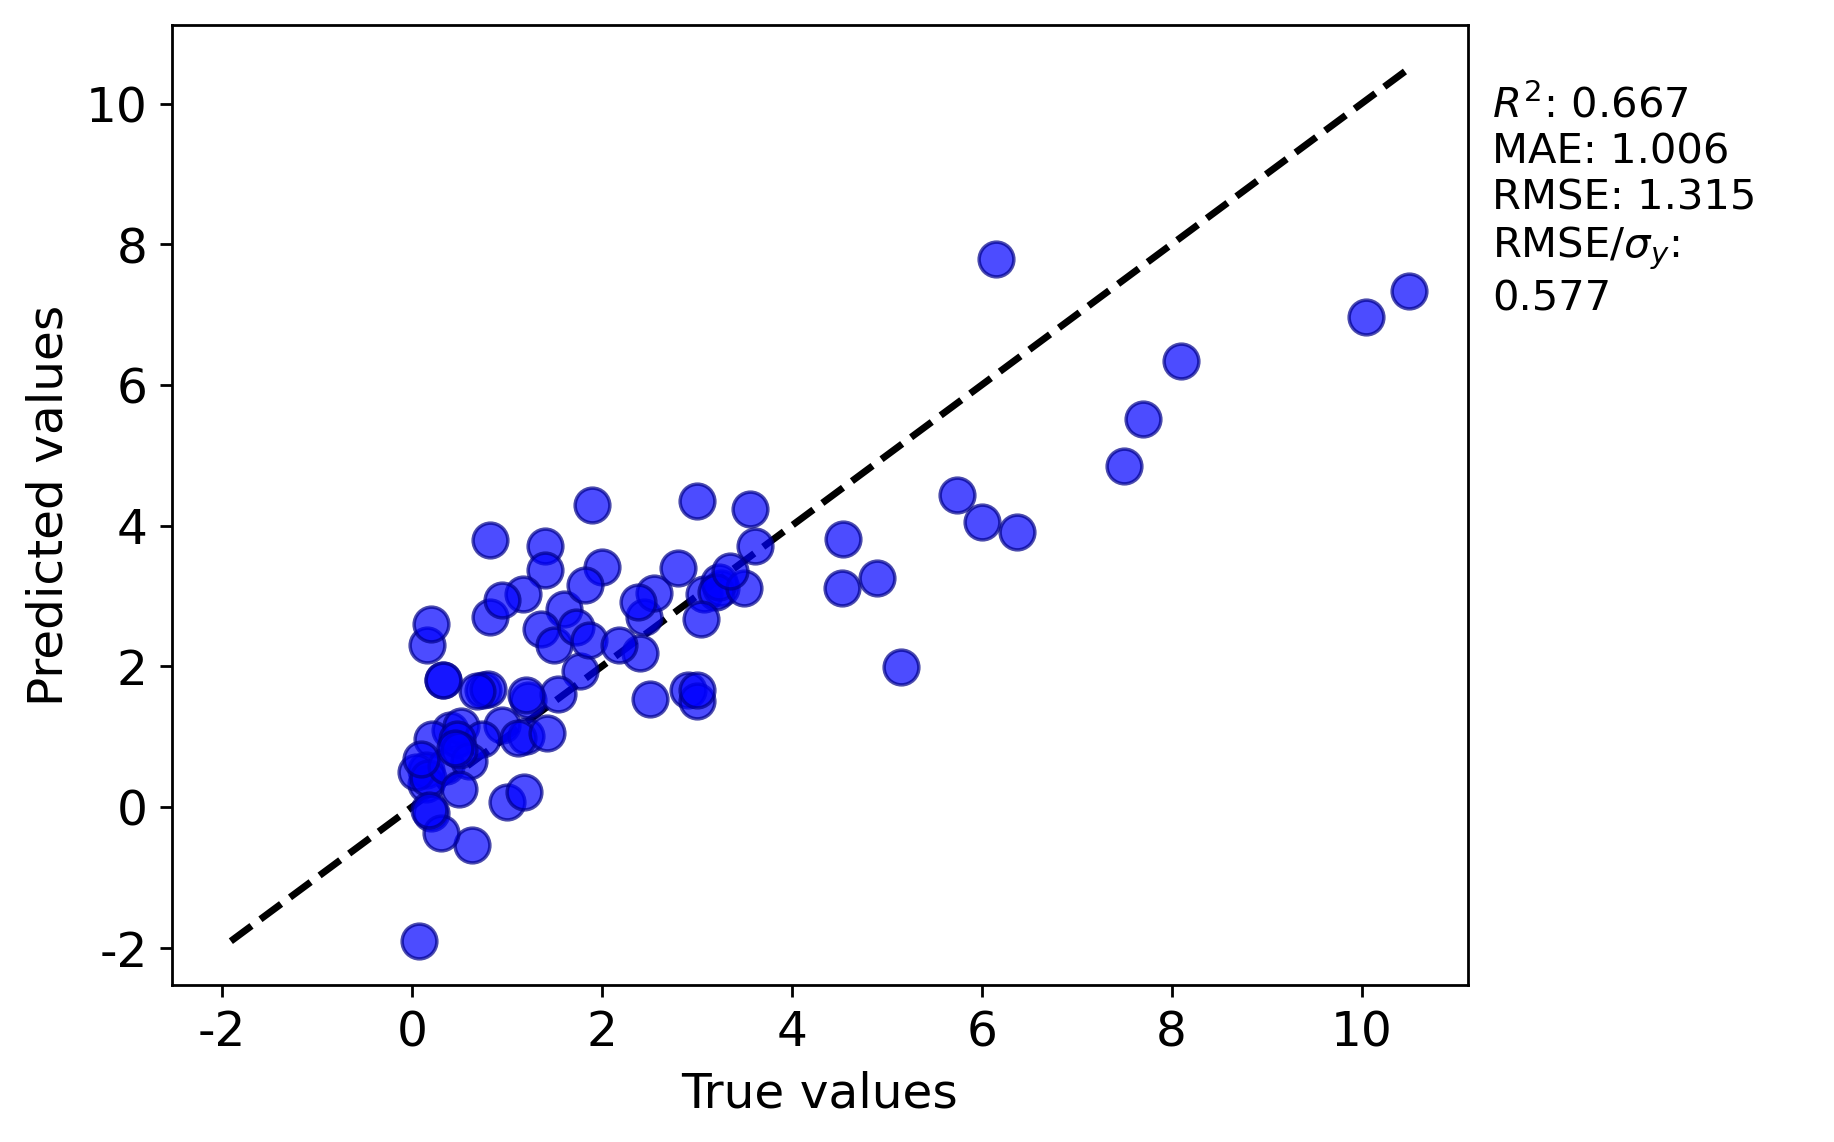

Values plotted in this chart, from the file beside it:
y true, y pred
0.95, 1.162
0.82, 3.796
0.4, 1.096
5.74, 4.441
2.45, 2.704
1.2, 1.015
1.77, 1.94
2.4, 2.186
3.61, 3.71
0.21, 0.9745
0.145, 0.5268
7.7, 5.523
1.9, 4.296
0.52, 1.16
1.12, 0.9812
0.15, 0.3298
0.045, 0.4959
8.1, 6.346
6.37, 3.909
1.6, 2.818
1.0, 0.07942
3.08, 3.029
2.91, 1.671
3.26, 3.108
0.2, -0.07937
5.15, 1.986
1.42, 1.057
3.24, 3.195
4.54, 3.811
1.225, 1.525
0.63, -0.5355
1.54, 1.602
1.36, 2.537
0.175, 0.4183
0.356, 0.5921
0.739, 0.9647
1.2, 1.601
1.4, 3.705
0.1, 0.6794
6.0, 4.051
0.1575, 2.299
2.55, 3.046
1.4, 3.368
0.82, 2.703
10.05, 6.966
0.48, 0.9638
0.6, 0.6522
7.5, 4.856
10.5, 7.331
2.0, 3.417
4.9, 3.252
6.15, 7.798
3.0, 1.514
3.2, 3.065
2.512, 1.543
0.31, -0.3615
0.5, 0.8121
0.75, 1.66
0.2, 2.604
1.5, 2.308
... 24 more rows
